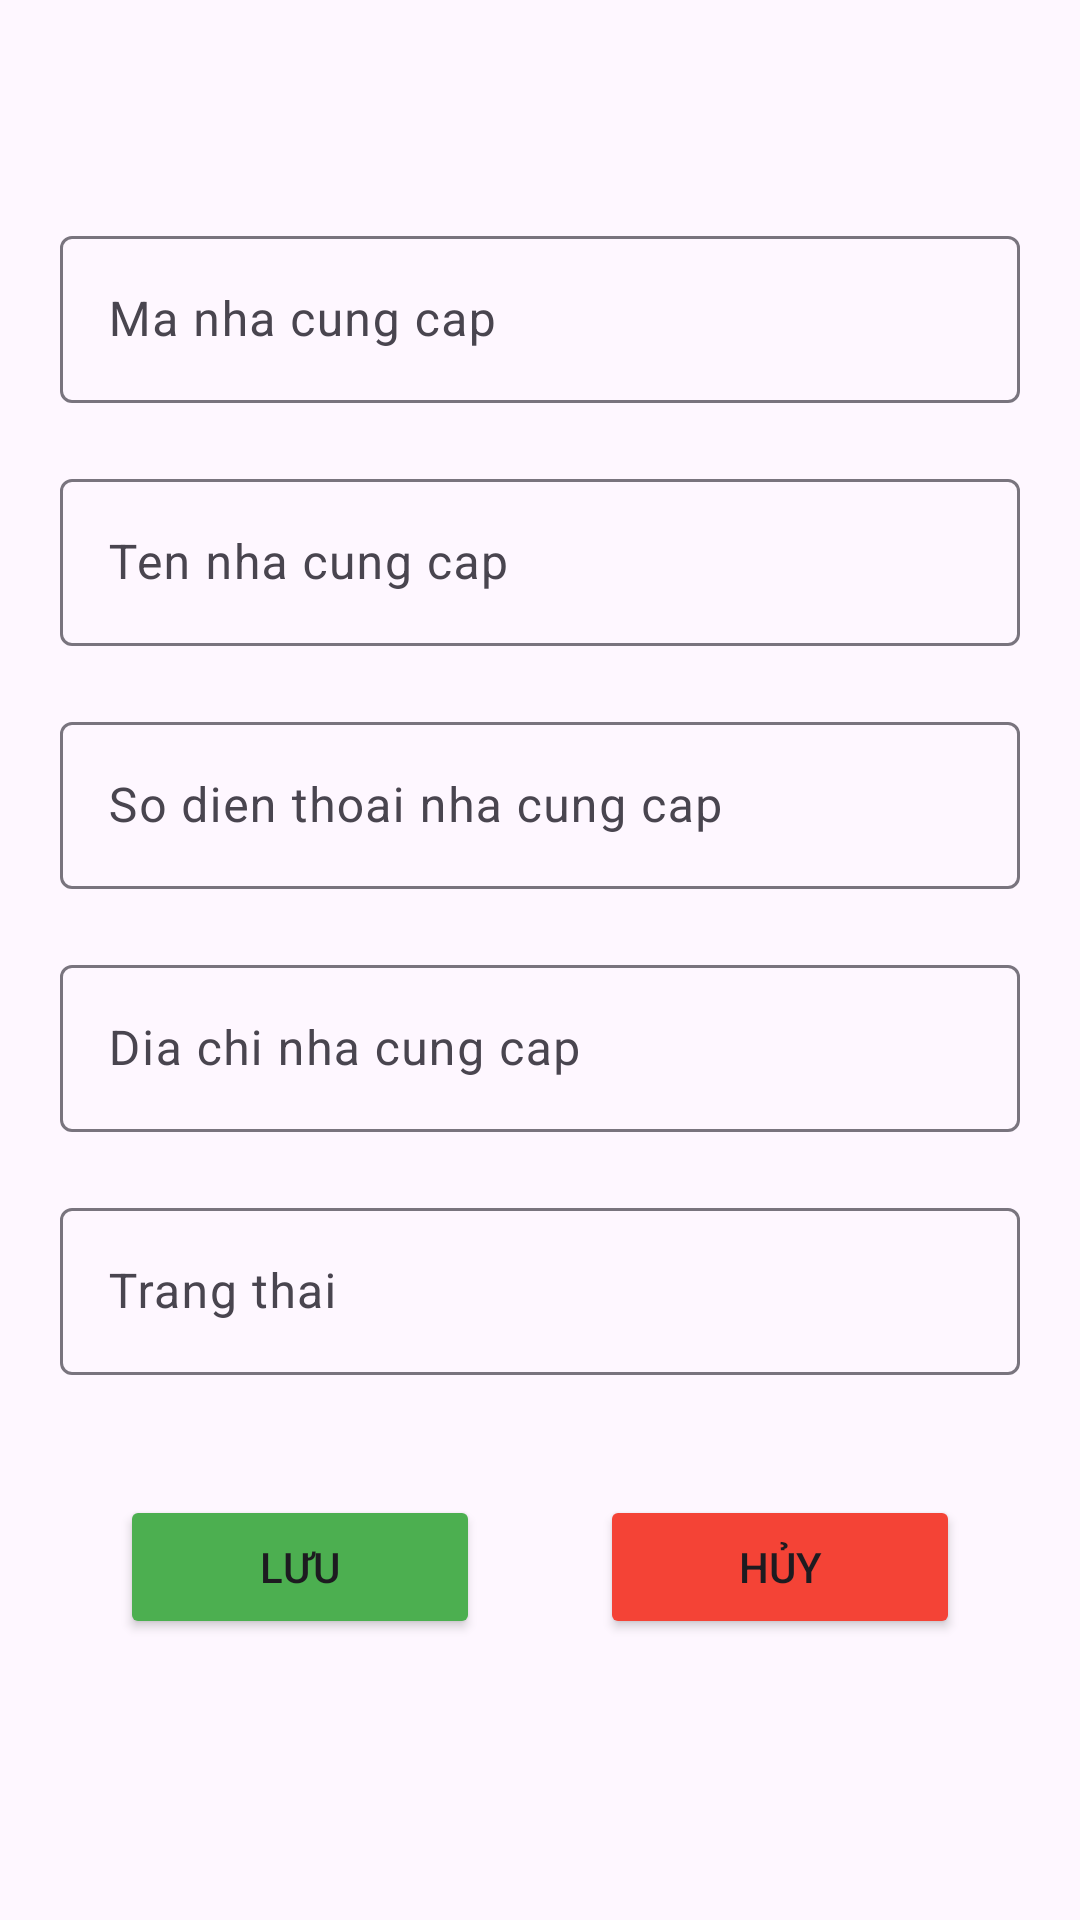

The Android layout XML behind this screen, and the referenced resources:
<!-- AndroidManifest.xml: application theme Theme.Duan1nhom7 -->
<!-- res/layout/dialog_them_nhacc.xml -->
<?xml version="1.0" encoding="utf-8"?>
<LinearLayout xmlns:android="http://schemas.android.com/apk/res/android"
    android:layout_width="match_parent"
    android:orientation="vertical"
    android:layout_height="match_parent"
    android:gravity="center">
    <com.google.android.material.textfield.TextInputLayout
        android:layout_width="match_parent"
        android:layout_height="wrap_content"
        android:layout_marginBottom="20dp"
        android:layout_marginLeft="20dp"
        android:layout_marginRight="20dp">

        <com.google.android.material.textfield.TextInputEditText
            android:id="@+id/ed_ma_nhacc"
            android:layout_width="match_parent"
            android:layout_height="wrap_content"
            android:hint="Ma nha cung cap"/>
    </com.google.android.material.textfield.TextInputLayout>
    <com.google.android.material.textfield.TextInputLayout
        android:layout_width="match_parent"
        android:layout_height="wrap_content"
        android:layout_marginBottom="20dp"
        android:layout_marginLeft="20dp"
        android:layout_marginRight="20dp">

        <com.google.android.material.textfield.TextInputEditText
            android:id="@+id/ed_ten_nhacc"
            android:layout_width="match_parent"
            android:layout_height="wrap_content"
            android:hint="Ten nha cung cap"/>
    </com.google.android.material.textfield.TextInputLayout>

    <com.google.android.material.textfield.TextInputLayout
        android:layout_width="match_parent"
        android:layout_height="wrap_content"
        android:layout_marginBottom="20dp"
        android:layout_marginLeft="20dp"
        android:layout_marginRight="20dp">

        <com.google.android.material.textfield.TextInputEditText
            android:id="@+id/ed_sdt_nhacc"
            android:layout_width="match_parent"
            android:layout_height="wrap_content"
            android:hint="So dien thoai nha cung cap"/>
    </com.google.android.material.textfield.TextInputLayout>

    <com.google.android.material.textfield.TextInputLayout
        android:layout_width="match_parent"
        android:layout_height="wrap_content"
        android:layout_marginBottom="20dp"
        android:layout_marginLeft="20dp"
        android:layout_marginRight="20dp">

        <com.google.android.material.textfield.TextInputEditText
            android:id="@+id/ed_diachi_nhacc"
            android:layout_width="match_parent"
            android:layout_height="wrap_content"
            android:hint="Dia chi nha cung cap"/>


    </com.google.android.material.textfield.TextInputLayout>

    <com.google.android.material.textfield.TextInputLayout
        android:layout_width="match_parent"
        android:layout_height="wrap_content"
        android:layout_marginBottom="20dp"
        android:layout_marginLeft="20dp"
        android:layout_marginRight="20dp">

        <com.google.android.material.textfield.TextInputEditText
            android:id="@+id/ed_trangthai_nhacc"
            android:layout_width="match_parent"
            android:layout_height="wrap_content"
            android:hint="Trang thai"/>


    </com.google.android.material.textfield.TextInputLayout>

    <LinearLayout
        android:layout_width="match_parent"
        android:layout_height="wrap_content"
        android:orientation="horizontal"
        android:layout_margin="20dp">
        <Button
            android:id="@+id/btnSave_them_nhacc"
            android:layout_width="wrap_content"
            android:layout_height="wrap_content"
            android:text="Lưu"
            android:drawableStart="@drawable/ic_save"
            android:layout_marginHorizontal="20dp"
            android:backgroundTint="#4CAF50"
            android:layout_weight="1"/>
        <Button
            android:id="@+id/btnCancel_them_nhacc"
            android:layout_width="wrap_content"
            android:layout_height="wrap_content"
            android:text="Hủy"
            android:drawableStart="@drawable/ic_cancel"
            android:backgroundTint="#F44336"
            android:layout_marginHorizontal="20dp"
            android:layout_weight="1"/>
    </LinearLayout>

</LinearLayout>
<!-- resources referenced by this layout -->
<resources>
  <style name="Theme.Duan1nhom7" parent="Base.Theme.Duan1nhom7" />
  <style name="Base.Theme.Duan1nhom7" parent="Theme.Material3.DayNight.NoActionBar">
          
          
      </style>
</resources>
